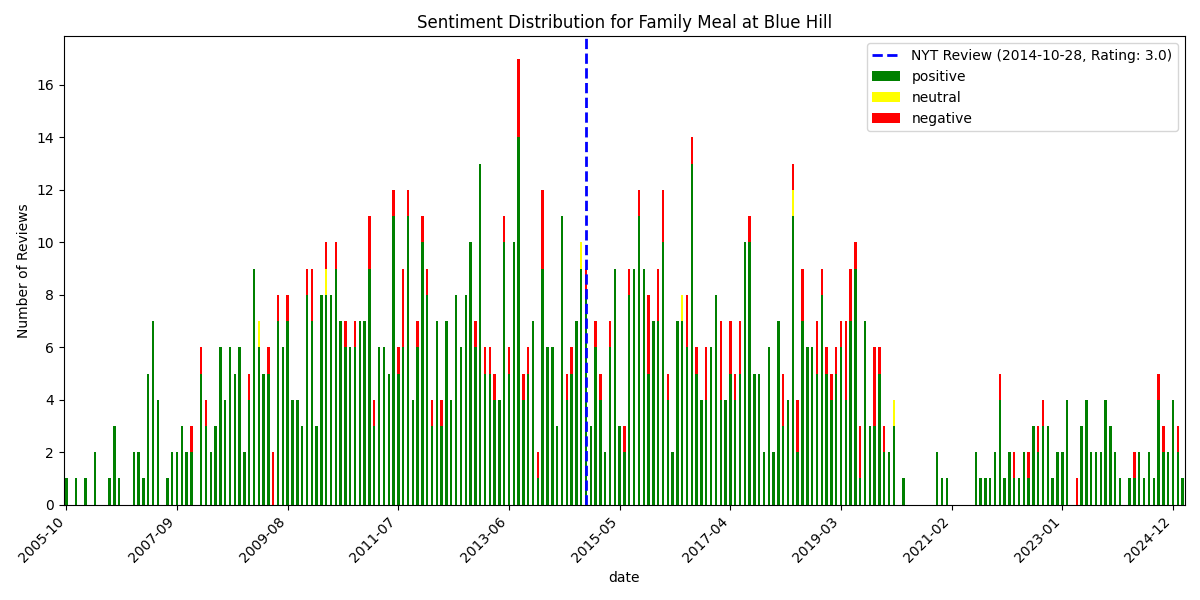

Values plotted in this chart, from the file beside it:
, date, rating, review_text, is_elite, useful_count, funny_count, cool_count, user_name, language, sentiment_scores, sentiment_compound, sentiment_pos, sentiment_neg, sentiment_neu, sentiment
1105, 2005-10-30 03:30:20+00:00, 5, One of New York's finest!  This gorgeous…, False, 0, 0, 0, Meryl C., en, {'neg': 0.086, 'neu': 0.576, 'pos': 0.33…, 0.9388, 0.338, 0.086, 0.576, positive
1104, 2005-12-30 16:07:20+00:00, 5, A restaurant that doesn't try to do anyt…, False, 2, 0, 1, Steve M., en, {'neg': 0.035, 'neu': 0.734, 'pos': 0.23…, 0.9802, 0.231, 0.035, 0.734, positive
1103, 2006-02-12 09:01:44+00:00, 5, Blue Hill is a delight! With fresh, flav…, False, 2, 1, 1, Chris L., en, {'neg': 0.027, 'neu': 0.68, 'pos': 0.293…, 0.9887, 0.293, 0.027, 0.68, positive
1102, 2006-04-10 00:47:21+00:00, 5, Blue Hill is my new absolute favorite re…, False, 11, 0, 2, Christy V., en, {'neg': 0.0, 'neu': 0.785, 'pos': 0.215,…, 0.9869, 0.215, 0.0, 0.785, positive
1101, 2006-04-15 01:11:08+00:00, 5, Unbelievable.  An absolutely terrific pl…, False, 1, 0, 0, Nicholas H., en, {'neg': 0.059, 'neu': 0.755, 'pos': 0.18…, 0.6365, 0.186, 0.059, 0.755, positive
1100, 2006-07-10 18:25:55+00:00, 5, Blue Hill was recommended to me by NYC e…, False, 3, 1, 1, Shawn T., en, {'neg': 0.033, 'neu': 0.764, 'pos': 0.20…, 0.9957, 0.202, 0.033, 0.764, positive
1099, 2006-08-01 21:49:19+00:00, 5, My fiance made a reservation at Blue Hil…, False, 2, 0, 0, Allie B., en, {'neg': 0.0, 'neu': 0.834, 'pos': 0.166,…, 0.9826, 0.166, 0.0, 0.834, positive
1098, 2006-08-19 21:21:25+00:00, 5, This place is amazing - wonderful, fresh…, False, 4, 1, 3, Charles S., en, {'neg': 0.128, 'neu': 0.51, 'pos': 0.362…, 0.8705, 0.362, 0.128, 0.51, positive
1097, 2006-08-30 05:09:24+00:00, 5, This was one of the best meals I have ev…, False, 2, 0, 2, Sherri C., en, {'neg': 0.099, 'neu': 0.71, 'pos': 0.192…, 0.9741, 0.192, 0.099, 0.71, positive
1096, 2006-09-09 21:11:31+00:00, 3, I have to preface my review by revealing…, False, 3, 0, 1, Michelle J., en, {'neg': 0.065, 'neu': 0.765, 'pos': 0.17…, 0.9765, 0.17, 0.065, 0.765, positive
1095, 2006-12-05 03:22:06+00:00, 5, Probably my favorite restaurant in Manha…, False, 2, 1, 1, Nami Z., en, {'neg': 0.0, 'neu': 0.697, 'pos': 0.303,…, 0.9616, 0.303, 0.0, 0.697, positive
1094, 2006-12-05 18:17:41+00:00, 5, What a beautiful little restaurant ( I l…, False, 0, 0, 0, sarah C., en, {'neg': 0.017, 'neu': 0.716, 'pos': 0.26…, 0.996, 0.268, 0.017, 0.716, positive
1093, 2007-01-04 22:52:55+00:00, 4, Fresh, seasonal, tasty, but not the flav…, False, 1, 0, 1, Meghan K., en, {'neg': 0.0, 'neu': 0.563, 'pos': 0.437,…, 0.9524, 0.437, 0.0, 0.563, positive
1092, 2007-01-24 00:14:37+00:00, 5, My two favorite dinners in New York last…, False, 4, 0, 3, Norah K., en, {'neg': 0.004, 'neu': 0.843, 'pos': 0.15…, 0.9913, 0.153, 0.004, 0.843, positive
1091, 2007-02-06 12:24:45+00:00, 5, FANTASTIC! One of the BEST tasting meals…, False, 6, 0, 4, Jen L., en, {'neg': 0.025, 'neu': 0.636, 'pos': 0.33…, 0.9942, 0.339, 0.025, 0.636, positive
1090, 2007-03-06 18:19:01+00:00, 4, There are not a ton of places that I wil…, False, 7, 7, 6, Courtney P., en, {'neg': 0.03, 'neu': 0.756, 'pos': 0.214…, 0.9936, 0.214, 0.03, 0.756, positive
1089, 2007-03-15 18:08:12+00:00, 3, Oh, I'm really sad.  I fear that my expe…, False, 2, 0, 1, Hannah L., en, {'neg': 0.114, 'neu': 0.688, 'pos': 0.19…, 0.8692, 0.198, 0.114, 0.688, positive
1088, 2007-03-22 06:49:38+00:00, 2, In fairness, I can't lay all of the blam…, False, 3, 1, 1, anita c., en, {'neg': 0.048, 'neu': 0.872, 'pos': 0.08…, 0.6335, 0.08, 0.048, 0.872, positive
1087, 2007-03-27 18:51:24+00:00, 5, One of the best meals I've had in NYC.  …, False, 1, 0, 2, Kristina W., en, {'neg': 0.119, 'neu': 0.638, 'pos': 0.24…, 0.7185, 0.243, 0.119, 0.638, positive
1086, 2007-03-28 20:35:51+00:00, 5, Honestly, I don't have a bad word about …, False, 3, 1, 2, Emily A., en, {'neg': 0.067, 'neu': 0.801, 'pos': 0.13…, 0.953, 0.132, 0.067, 0.801, positive
1085, 2007-04-03 05:25:51+00:00, 5, This place was impeccable, absolutely im…, False, 0, 0, 0, William C., en, {'neg': 0.041, 'neu': 0.703, 'pos': 0.25…, 0.9814, 0.256, 0.041, 0.703, positive
1084, 2007-04-03 20:17:35+00:00, 4, everythings comes from dan barber's rest…, False, 0, 0, 0, Jin K., en, {'neg': 0.0, 'neu': 0.924, 'pos': 0.076,…, 0.7823, 0.076, 0.0, 0.924, positive
1083, 2007-04-03 21:43:57+00:00, 4, The regular menu was inspired. The tasti…, False, 2, 0, 1, Glen M., en, {'neg': 0.065, 'neu': 0.768, 'pos': 0.16…, 0.9763, 0.167, 0.065, 0.768, positive
1082, 2007-04-06 09:36:19+00:00, 5, Innovative Organic OASIS??So glad I grub…, False, 1, 0, 1, BrasilPo P., en, {'neg': 0.029, 'neu': 0.676, 'pos': 0.29…, 0.9833, 0.295, 0.029, 0.676, positive
1081, 2007-04-10 21:32:23+00:00, 5, Impeccable service. So friendly; so atte…, False, 6, 0, 2, Joan H., en, {'neg': 0.043, 'neu': 0.596, 'pos': 0.36…, 0.9981, 0.361, 0.043, 0.596, positive
1080, 2007-04-13 16:24:36+00:00, 5, This is a darling restaurant!  I have be…, False, 2, 2, 3, Becca T., en, {'neg': 0.0, 'neu': 0.763, 'pos': 0.237,…, 0.9837, 0.237, 0.0, 0.763, positive
1079, 2007-04-22 02:20:19+00:00, 4, Well, I certainly admire the concept, an…, False, 2, 0, 2, Laurel B., en, {'neg': 0.041, 'neu': 0.724, 'pos': 0.23…, 0.9883, 0.235, 0.041, 0.724, positive
1078, 2007-05-04 19:33:05+00:00, 4, Great food and service.  Very cozy and r…, False, 1, 0, 1, Candice L., en, {'neg': 0.0, 'neu': 0.347, 'pos': 0.653,…, 0.9631, 0.653, 0.0, 0.347, positive
1077, 2007-05-05 15:58:16+00:00, 4, I was really excited to go to Blue Hill,…, False, 1, 0, 1, Brian J., en, {'neg': 0.01, 'neu': 0.822, 'pos': 0.168…, 0.9505, 0.168, 0.01, 0.822, positive
1076, 2007-05-11 20:34:32+00:00, 5, i have been searching for this place sin…, False, 1, 2, 2, Furyk C., en, {'neg': 0.0, 'neu': 0.895, 'pos': 0.105,…, 0.8004, 0.105, 0.0, 0.895, positive
1075, 2007-05-15 03:44:27+00:00, 4, Cute little place with a menu full of un…, False, 1, 1, 2, Shira L., en, {'neg': 0.034, 'neu': 0.761, 'pos': 0.20…, 0.9887, 0.205, 0.034, 0.761, positive
1074, 2007-07-31 14:15:49+00:00, 5, I love this place! its a really homey bu…, False, 0, 0, 1, Ailin C., en, {'neg': 0.0, 'neu': 0.574, 'pos': 0.426,…, 0.9897, 0.426, 0.0, 0.574, positive
1073, 2007-08-06 22:28:35+00:00, 5, Blue Hill distinguishes itself from the …, False, 3, 0, 2, A W., en, {'neg': 0.061, 'neu': 0.739, 'pos': 0.2,…, 0.9871, 0.2, 0.061, 0.739, positive
1072, 2007-08-28 18:27:33+00:00, 5, As soon as you walk in to the restaurant…, False, 0, 0, 1, Yujin L., en, {'neg': 0.057, 'neu': 0.602, 'pos': 0.34…, 0.998, 0.341, 0.057, 0.602, positive
1071, 2007-09-02 22:29:16+00:00, 5, Wonderful! My wife and I waited until th…, False, 1, 2, 1, Bob R., en, {'neg': 0.139, 'neu': 0.547, 'pos': 0.31…, 0.9933, 0.314, 0.139, 0.547, positive
1070, 2007-09-10 01:27:24+00:00, 3, I was so excited to go to Blue Hill!  I …, False, 1, 0, 2, Tracy M., en, {'neg': 0.043, 'neu': 0.65, 'pos': 0.307…, 0.9985, 0.307, 0.043, 0.65, positive
1069, 2007-10-09 02:36:30+00:00, 4, Blue Hill is somewhere between clean&mod…, False, 1, 0, 1, Anne C., en, {'neg': 0.0, 'neu': 0.727, 'pos': 0.273,…, 0.9915, 0.273, 0.0, 0.727, positive
1068, 2007-10-09 16:33:05+00:00, 4, Yum!!!  It is fall and the living is eas…, False, 1, 1, 1, Laura C., en, {'neg': 0.018, 'neu': 0.808, 'pos': 0.17…, 0.9924, 0.174, 0.018, 0.808, positive
1067, 2007-10-25 04:49:09+00:00, 4, This quiet nook of a restuarant can be e…, False, 0, 0, 0, Formicas F., en, {'neg': 0.038, 'neu': 0.715, 'pos': 0.24…, 0.9944, 0.246, 0.038, 0.715, positive
1066, 2007-11-15 23:57:22+00:00, 2, yeah yeah yeah, another fancy place. ?th…, False, 1, 0, 2, David H., en, {'neg': 0.116, 'neu': 0.619, 'pos': 0.26…, 0.9721, 0.265, 0.116, 0.619, positive
1065, 2007-11-27 05:14:26+00:00, 4, An amazing meal begins when the incredib…, False, 3, 0, 1, Mariangela S., en, {'neg': 0.071, 'neu': 0.823, 'pos': 0.10…, 0.6012, 0.106, 0.071, 0.823, positive
1064, 2007-12-03 20:07:17+00:00, 5, Awesome experience at Blue Hill! Took my…, False, 2, 0, 2, Jennifer L., en, {'neg': 0.024, 'neu': 0.688, 'pos': 0.28…, 0.9985, 0.288, 0.024, 0.688, positive
1063, 2007-12-11 22:35:21+00:00, 5, I have to give this place credit. There …, False, 3, 0, 1, Anna M., en, {'neg': 0.019, 'neu': 0.736, 'pos': 0.24…, 0.9877, 0.245, 0.019, 0.736, positive
1062, 2007-12-29 06:04:55+00:00, 4, Loved sitting next to Frances McDormond …, False, 0, 0, 0, Alexa B., en, {'neg': 0.144, 'neu': 0.76, 'pos': 0.095…, -0.6876, 0.095, 0.144, 0.76, negative
1061, 2008-02-06 06:03:24+00:00, 5, When my friend Nico suggested this place…, False, 3, 2, 3, Tita L., en, {'neg': 0.029, 'neu': 0.778, 'pos': 0.19…, 0.9919, 0.193, 0.029, 0.778, positive
1060, 2008-02-08 16:07:31+00:00, 2, We made reservations one month in advanc…, False, 3, 0, 0, c g., en, {'neg': 0.098, 'neu': 0.796, 'pos': 0.10…, 0.5993, 0.105, 0.098, 0.796, positive
1059, 2008-02-21 00:30:25+00:00, 5, I was lucky enough to experience Blue Hi…, False, 2, 0, 2, Maxwell H., en, {'neg': 0.034, 'neu': 0.75, 'pos': 0.215…, 0.9913, 0.215, 0.034, 0.75, positive
1058, 2008-02-26 13:11:00+00:00, 4, Food and service was excellent. The only…, False, 1, 0, 0, Natali M., en, {'neg': 0.078, 'neu': 0.748, 'pos': 0.17…, 0.8887, 0.174, 0.078, 0.748, positive
1057, 2008-02-29 00:53:36+00:00, 5, The food here is made from the freshest …, False, 0, 0, 0, L B., en, {'neg': 0.041, 'neu': 0.959, 'pos': 0.0,…, -0.2157, 0.0, 0.041, 0.959, negative
1056, 2008-02-29 18:15:57+00:00, 5, I ate here last night with my brother.  …, False, 0, 0, 0, James S., en, {'neg': 0.0, 'neu': 0.615, 'pos': 0.385,…, 0.9777, 0.385, 0.0, 0.615, positive
1055, 2008-03-06 17:33:50+00:00, 3, I don't really understand why everyone h…, False, 3, 3, 2, Nathan J., en, {'neg': 0.105, 'neu': 0.812, 'pos': 0.08…, -0.6361, 0.083, 0.105, 0.812, negative
1054, 2008-03-22 20:21:13+00:00, 5, PORK HEAVEN. No, let me rephrase that: P…, False, 6, 7, 6, Julianne C., en, {'neg': 0.032, 'neu': 0.657, 'pos': 0.31…, 0.9983, 0.311, 0.032, 0.657, positive
1053, 2008-03-27 03:37:07+00:00, 5, Simply perfection.  Blue Hill has comple…, False, 1, 0, 1, Liz D., en, {'neg': 0.042, 'neu': 0.782, 'pos': 0.17…, 0.9773, 0.176, 0.042, 0.782, positive
1052, 2008-03-28 12:23:43+00:00, 5, Delightful. Blue hill is the complete pa…, False, 0, 0, 0, Jeanne Y., en, {'neg': 0.08, 'neu': 0.584, 'pos': 0.336…, 0.9769, 0.336, 0.08, 0.584, positive
1051, 2008-04-02 20:16:34+00:00, 5, Someone needs to regulate the haters....…, False, 2, 0, 0, Alias M., en, {'neg': 0.05, 'neu': 0.656, 'pos': 0.294…, 0.9989, 0.294, 0.05, 0.656, positive
1050, 2008-04-22 21:46:34+00:00, 4, First, let me start by saying that the f…, False, 2, 1, 2, Mog C., en, {'neg': 0.106, 'neu': 0.764, 'pos': 0.12…, 0.9114, 0.129, 0.106, 0.764, positive
1049, 2008-05-24 19:46:26+00:00, 5, Some restaurants sit there on my list of…, False, 1, 0, 1, Rebecca R., en, {'neg': 0.037, 'neu': 0.7, 'pos': 0.262,…, 0.9994, 0.262, 0.037, 0.7, positive
1048, 2008-05-27 00:37:48+00:00, 5, My husband and I were lucky enough to ex…, False, 1, 0, 1, Jennifer R., en, {'neg': 0.0, 'neu': 0.821, 'pos': 0.179,…, 0.9758, 0.179, 0.0, 0.821, positive
1047, 2008-05-28 00:20:42+00:00, 5, I can see why Adam Gopnick hangs out wit…, False, 1, 0, 1, k J., en, {'neg': 0.045, 'neu': 0.853, 'pos': 0.10…, 0.649, 0.101, 0.045, 0.853, positive
1046, 2008-06-03 20:47:57+00:00, 5, Ah-Mazing! I took my boyfriend here for …, False, 1, 0, 1, Emily R., en, {'neg': 0.046, 'neu': 0.593, 'pos': 0.36…, 0.9912, 0.361, 0.046, 0.593, positive
... 1,046 more rows
